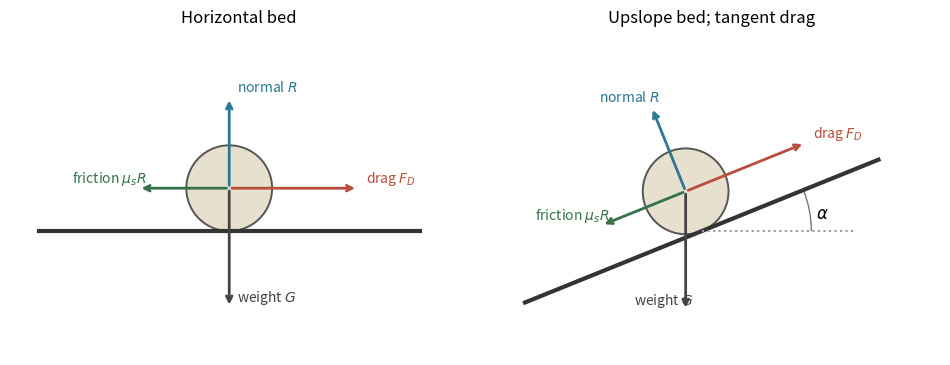

Write Python code to recreate this figure.
"""Original force diagrams; save an opaque PNG to CWD."""
import numpy as np
import matplotlib
matplotlib.use('Agg')
import matplotlib.pyplot as plt
from matplotlib.patches import Circle,Arc
fig,axs=plt.subplots(1,2,figsize=(9.6,4.2),dpi=100,facecolor='white')
for ax,a,title in zip(axs,[0,np.deg2rad(22)],['Horizontal bed','Upslope bed; tangent drag']):
 T=np.array([np.cos(a),np.sin(a)]);N=np.array([-np.sin(a),np.cos(a)]);C=.45*N
 ax.plot([-2*T[0],2*T[0]],[-2*T[1],2*T[1]],color='#333333',lw=3)
 ax.add_patch(Circle(C,.45,facecolor='#e8e0ce',edgecolor='#555555',lw=1.4))
 for vec,label,col,start in [(1.35*T,'drag $F_D$','#b84e3b',C),(.95*N,'normal $R$','#2b7794',C),(-.95*T,'friction $\\mu_sR$','#35724b',C),([0,-1.25],'weight $G$','#444444',C)]:
  end=C+vec;ax.annotate('',xy=end,xytext=start,arrowprops={'arrowstyle':'->','lw':2,'color':col});ax.text(*(end+np.array([.08,.06])),label,fontsize=10,color=col,ha='left' if end[0]>=0 else 'right')
 if a:
  ax.plot([0,1.6],[0,0],ls=':',color='#999999');ax.add_patch(Arc((0,0),2.3,2.3,theta1=0,theta2=22,color='#777777'));ax.text(1.2,.13,'$\\alpha$',fontsize=12)
 ax.set(xlim=(-2.3,2.5),ylim=(-1.3,2.1),title=title);ax.set_aspect('equal');ax.axis('off')
fig.tight_layout();fig.savefig('paper-345-grain.png',facecolor='white',transparent=False)
